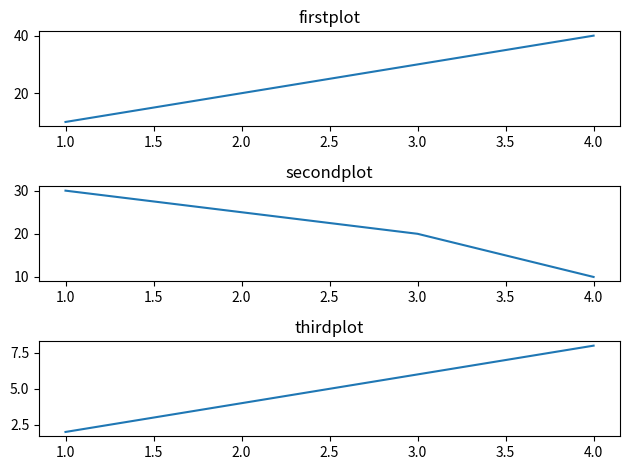

Recreate this plot in Python.
import matplotlib.pyplot as plt
x=[1,2,3,4]
y1=[10,20,30,40]
y2=[30,25,20,10]
y3=[2,4,6,8]
plt.subplot(3,1,1)
plt.plot(x,y1)
plt.title("firstplot")
plt.subplot(3,1,2)
plt.plot(x,y2)
plt.title("secondplot")
plt.subplot(3,1,3)
plt.plot(x,y3)
plt.title("thirdplot")
plt.tight_layout()
plt.show()